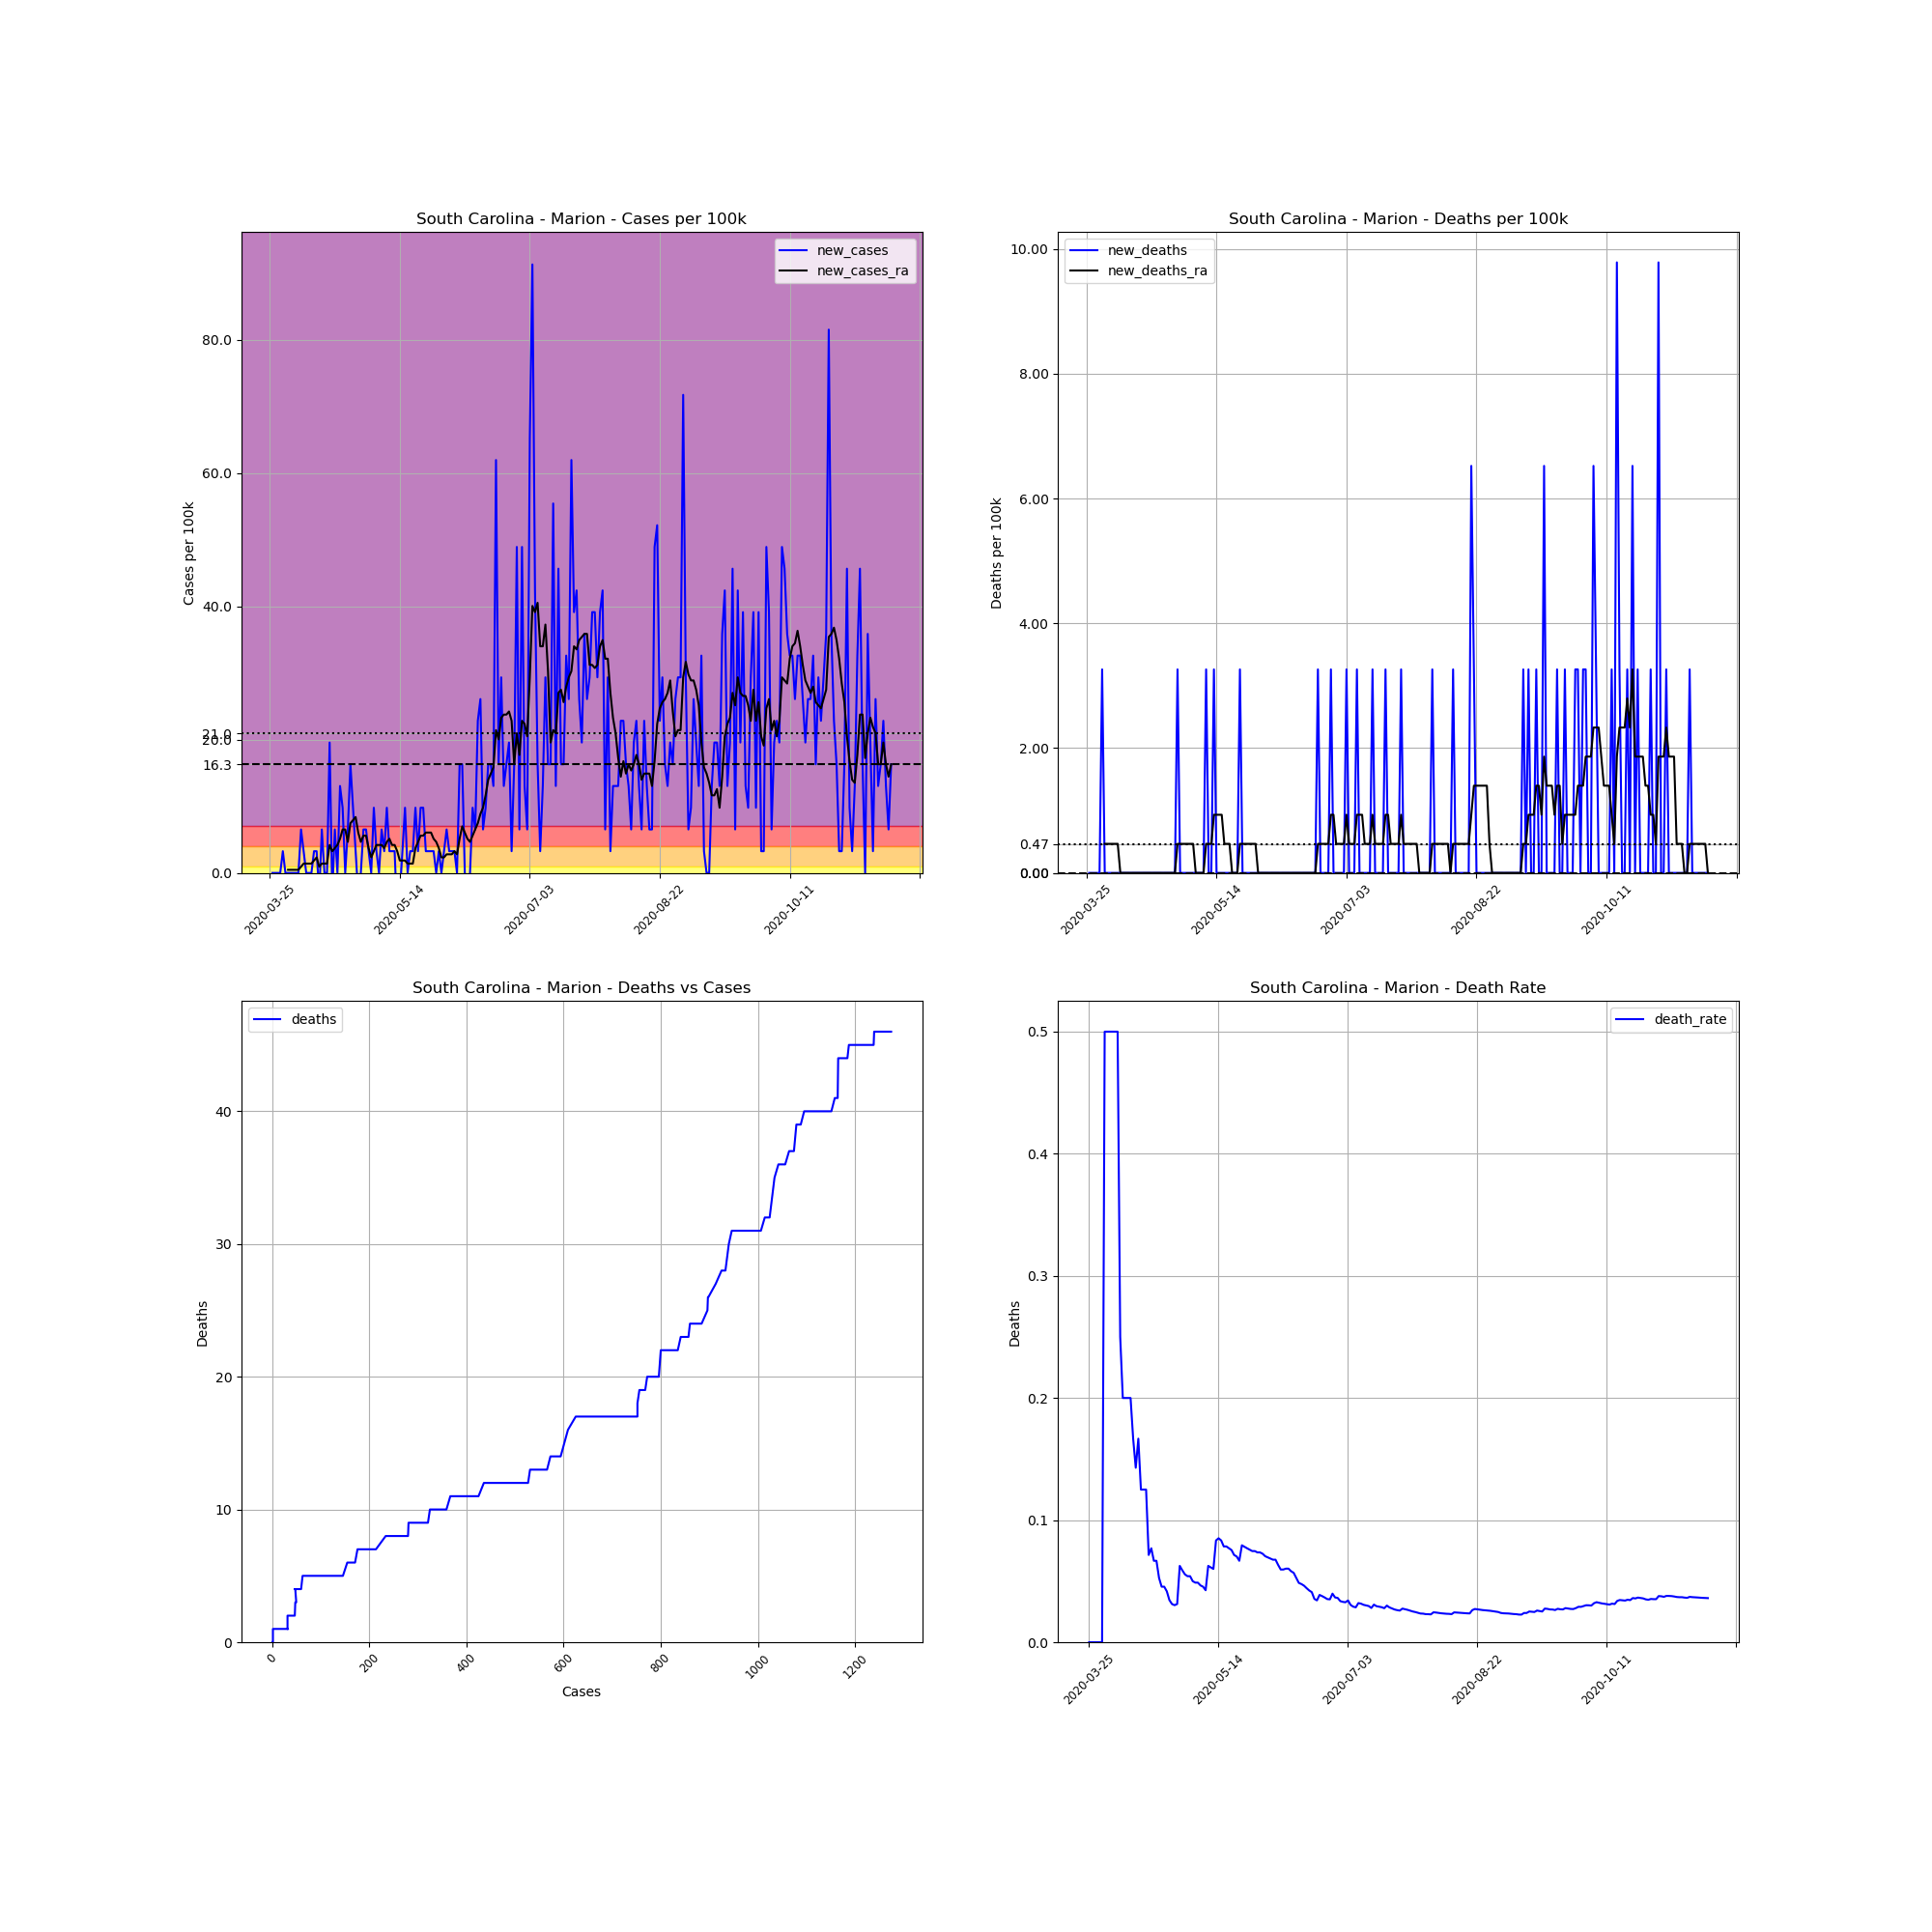

Source data for this figure (header and first rows):
, date, county, state, fips, cases, deaths, COUNTY, STNAME, CTYNAME, POPESTIMATE2019, cases_per_100k, deaths_per_100k, death_rate, new_cases, new_deaths, new_cases_ra, new_deaths_ra
356963, 2020-03-25, Marion, South Carolina, 45067, 1, 0, 67, South Carolina, Marion, 30657, 3.262, 0.0, 0.0, , , , 
356964, 2020-03-26, Marion, South Carolina, 45067, 1, 0, 67, South Carolina, Marion, 30657, 3.262, 0.0, 0.0, 0.0, 0.0, , 
356965, 2020-03-27, Marion, South Carolina, 45067, 1, 0, 67, South Carolina, Marion, 30657, 3.262, 0.0, 0.0, 0.0, 0.0, , 
356966, 2020-03-28, Marion, South Carolina, 45067, 1, 0, 67, South Carolina, Marion, 30657, 3.262, 0.0, 0.0, 0.0, 0.0, , 
356967, 2020-03-29, Marion, South Carolina, 45067, 1, 0, 67, South Carolina, Marion, 30657, 3.262, 0.0, 0.0, 0.0, 0.0, , 
356968, 2020-03-30, Marion, South Carolina, 45067, 2, 0, 67, South Carolina, Marion, 30657, 6.524, 0.0, 0.0, 3.262, 0.0, , 
356969, 2020-03-31, Marion, South Carolina, 45067, 2, 1, 67, South Carolina, Marion, 30657, 6.524, 3.262, 0.5, 0.0, 3.262, , 
356970, 2020-04-01, Marion, South Carolina, 45067, 2, 1, 67, South Carolina, Marion, 30657, 6.524, 3.262, 0.5, 0.0, 0.0, 0.466, 0.466
356971, 2020-04-02, Marion, South Carolina, 45067, 2, 1, 67, South Carolina, Marion, 30657, 6.524, 3.262, 0.5, 0.0, 0.0, 0.466, 0.466
356972, 2020-04-03, Marion, South Carolina, 45067, 2, 1, 67, South Carolina, Marion, 30657, 6.524, 3.262, 0.5, 0.0, 0.0, 0.466, 0.466
356973, 2020-04-04, Marion, South Carolina, 45067, 2, 1, 67, South Carolina, Marion, 30657, 6.524, 3.262, 0.5, 0.0, 0.0, 0.466, 0.466
356974, 2020-04-05, Marion, South Carolina, 45067, 2, 1, 67, South Carolina, Marion, 30657, 6.524, 3.262, 0.5, 0.0, 0.0, 0.466, 0.466
356975, 2020-04-06, Marion, South Carolina, 45067, 4, 1, 67, South Carolina, Marion, 30657, 13.05, 3.262, 0.25, 6.524, 0.0, 0.932, 0.466
356976, 2020-04-07, Marion, South Carolina, 45067, 5, 1, 67, South Carolina, Marion, 30657, 16.31, 3.262, 0.2, 3.262, 0.0, 1.398, 0.0
356977, 2020-04-08, Marion, South Carolina, 45067, 5, 1, 67, South Carolina, Marion, 30657, 16.31, 3.262, 0.2, 0.0, 0.0, 1.398, 0.0
356978, 2020-04-09, Marion, South Carolina, 45067, 5, 1, 67, South Carolina, Marion, 30657, 16.31, 3.262, 0.2, 0.0, 0.0, 1.398, 0.0
356979, 2020-04-10, Marion, South Carolina, 45067, 5, 1, 67, South Carolina, Marion, 30657, 16.31, 3.262, 0.2, 0.0, 0.0, 1.398, 0.0
356980, 2020-04-11, Marion, South Carolina, 45067, 6, 1, 67, South Carolina, Marion, 30657, 19.57, 3.262, 0.1667, 3.262, 0.0, 1.864, 0.0
356981, 2020-04-12, Marion, South Carolina, 45067, 7, 1, 67, South Carolina, Marion, 30657, 22.83, 3.262, 0.1429, 3.262, 0.0, 2.33, 0.0
356982, 2020-04-13, Marion, South Carolina, 45067, 6, 1, 67, South Carolina, Marion, 30657, 19.57, 3.262, 0.1667, -3.262, 0.0, 0.932, 0.0
356983, 2020-04-14, Marion, South Carolina, 45067, 8, 1, 67, South Carolina, Marion, 30657, 26.1, 3.262, 0.125, 6.524, 0.0, 1.398, 0.0
356984, 2020-04-15, Marion, South Carolina, 45067, 8, 1, 67, South Carolina, Marion, 30657, 26.1, 3.262, 0.125, 0.0, 0.0, 1.398, 0.0
356985, 2020-04-16, Marion, South Carolina, 45067, 8, 1, 67, South Carolina, Marion, 30657, 26.1, 3.262, 0.125, 0.0, 0.0, 1.398, 0.0
356986, 2020-04-17, Marion, South Carolina, 45067, 14, 1, 67, South Carolina, Marion, 30657, 45.67, 3.262, 0.07143, 19.57, 0.0, 4.194, 0.0
356987, 2020-04-18, Marion, South Carolina, 45067, 13, 1, 67, South Carolina, Marion, 30657, 42.4, 3.262, 0.07692, -3.262, 0.0, 3.262, 0.0
356988, 2020-04-19, Marion, South Carolina, 45067, 15, 1, 67, South Carolina, Marion, 30657, 48.93, 3.262, 0.06667, 6.524, 0.0, 3.728, 0.0
356989, 2020-04-20, Marion, South Carolina, 45067, 15, 1, 67, South Carolina, Marion, 30657, 48.93, 3.262, 0.06667, 0.0, 0.0, 4.194, 0.0
356990, 2020-04-21, Marion, South Carolina, 45067, 19, 1, 67, South Carolina, Marion, 30657, 61.98, 3.262, 0.05263, 13.05, 0.0, 5.126, 0.0
356991, 2020-04-22, Marion, South Carolina, 45067, 22, 1, 67, South Carolina, Marion, 30657, 71.76, 3.262, 0.04545, 9.786, 0.0, 6.524, 0.0
356992, 2020-04-23, Marion, South Carolina, 45067, 22, 1, 67, South Carolina, Marion, 30657, 71.76, 3.262, 0.04545, 0.0, 0.0, 6.524, 0.0
356993, 2020-04-24, Marion, South Carolina, 45067, 24, 1, 67, South Carolina, Marion, 30657, 78.29, 3.262, 0.04167, 6.524, 0.0, 4.66, 0.0
356994, 2020-04-25, Marion, South Carolina, 45067, 29, 1, 67, South Carolina, Marion, 30657, 94.6, 3.262, 0.03448, 16.31, 0.0, 7.456, 0.0
356995, 2020-04-26, Marion, South Carolina, 45067, 32, 1, 67, South Carolina, Marion, 30657, 104.4, 3.262, 0.03125, 9.786, 0.0, 7.922, 0.0
356996, 2020-04-27, Marion, South Carolina, 45067, 33, 1, 67, South Carolina, Marion, 30657, 107.6, 3.262, 0.0303, 3.262, 0.0, 8.388, 0.0
356997, 2020-04-28, Marion, South Carolina, 45067, 32, 1, 67, South Carolina, Marion, 30657, 104.4, 3.262, 0.03125, -3.262, 0.0, 6.058, 0.0
356998, 2020-04-29, Marion, South Carolina, 45067, 32, 2, 67, South Carolina, Marion, 30657, 104.4, 6.524, 0.0625, 0.0, 3.262, 4.66, 0.466
356999, 2020-04-30, Marion, South Carolina, 45067, 34, 2, 67, South Carolina, Marion, 30657, 110.9, 6.524, 0.05882, 6.524, 0.0, 5.592, 0.466
357000, 2020-05-01, Marion, South Carolina, 45067, 36, 2, 67, South Carolina, Marion, 30657, 117.4, 6.524, 0.05556, 6.524, 0.0, 5.592, 0.466
357001, 2020-05-02, Marion, South Carolina, 45067, 37, 2, 67, South Carolina, Marion, 30657, 120.7, 6.524, 0.05405, 3.262, 0.0, 3.728, 0.466
357002, 2020-05-03, Marion, South Carolina, 45067, 37, 2, 67, South Carolina, Marion, 30657, 120.7, 6.524, 0.05405, 0.0, 0.0, 2.33, 0.466
357003, 2020-05-04, Marion, South Carolina, 45067, 40, 2, 67, South Carolina, Marion, 30657, 130.5, 6.524, 0.05, 9.786, 0.0, 3.262, 0.466
357004, 2020-05-05, Marion, South Carolina, 45067, 41, 2, 67, South Carolina, Marion, 30657, 133.7, 6.524, 0.04878, 3.262, 0.0, 4.194, 0.466
357005, 2020-05-06, Marion, South Carolina, 45067, 41, 2, 67, South Carolina, Marion, 30657, 133.7, 6.524, 0.04878, 0.0, 0.0, 4.194, 0.0
357006, 2020-05-07, Marion, South Carolina, 45067, 43, 2, 67, South Carolina, Marion, 30657, 140.3, 6.524, 0.04651, 6.524, 0.0, 4.194, 0.0
357007, 2020-05-08, Marion, South Carolina, 45067, 44, 2, 67, South Carolina, Marion, 30657, 143.5, 6.524, 0.04545, 3.262, 0.0, 3.728, 0.0
357008, 2020-05-09, Marion, South Carolina, 45067, 47, 2, 67, South Carolina, Marion, 30657, 153.3, 6.524, 0.04255, 9.786, 0.0, 4.66, 0.0
357009, 2020-05-10, Marion, South Carolina, 45067, 48, 3, 67, South Carolina, Marion, 30657, 156.6, 9.786, 0.0625, 3.262, 3.262, 5.126, 0.466
357010, 2020-05-11, Marion, South Carolina, 45067, 49, 3, 67, South Carolina, Marion, 30657, 159.8, 9.786, 0.06122, 3.262, 0.0, 4.194, 0.466
357011, 2020-05-12, Marion, South Carolina, 45067, 50, 3, 67, South Carolina, Marion, 30657, 163.1, 9.786, 0.06, 3.262, 0.0, 4.194, 0.466
357012, 2020-05-13, Marion, South Carolina, 45067, 48, 4, 67, South Carolina, Marion, 30657, 156.6, 13.05, 0.08333, -6.524, 3.262, 3.262, 0.932
357013, 2020-05-14, Marion, South Carolina, 45067, 47, 4, 67, South Carolina, Marion, 30657, 153.3, 13.05, 0.08511, -3.262, 0.0, 1.864, 0.932
357014, 2020-05-15, Marion, South Carolina, 45067, 48, 4, 67, South Carolina, Marion, 30657, 156.6, 13.05, 0.08333, 3.262, 0.0, 1.864, 0.932
357015, 2020-05-16, Marion, South Carolina, 45067, 51, 4, 67, South Carolina, Marion, 30657, 166.4, 13.05, 0.07843, 9.786, 0.0, 1.864, 0.932
357016, 2020-05-17, Marion, South Carolina, 45067, 51, 4, 67, South Carolina, Marion, 30657, 166.4, 13.05, 0.07843, 0.0, 0.0, 1.398, 0.466
357017, 2020-05-18, Marion, South Carolina, 45067, 52, 4, 67, South Carolina, Marion, 30657, 169.6, 13.05, 0.07692, 3.262, 0.0, 1.398, 0.466
357018, 2020-05-19, Marion, South Carolina, 45067, 53, 4, 67, South Carolina, Marion, 30657, 172.9, 13.05, 0.07547, 3.262, 0.0, 1.398, 0.466
357019, 2020-05-20, Marion, South Carolina, 45067, 56, 4, 67, South Carolina, Marion, 30657, 182.7, 13.05, 0.07143, 9.786, 0.0, 3.728, 0.0
357020, 2020-05-21, Marion, South Carolina, 45067, 57, 4, 67, South Carolina, Marion, 30657, 185.9, 13.05, 0.07018, 3.262, 0.0, 4.66, 0.0
357021, 2020-05-22, Marion, South Carolina, 45067, 60, 4, 67, South Carolina, Marion, 30657, 195.7, 13.05, 0.06667, 9.786, 0.0, 5.592, 0.0
357022, 2020-05-23, Marion, South Carolina, 45067, 63, 5, 67, South Carolina, Marion, 30657, 205.5, 16.31, 0.07937, 9.786, 3.262, 5.592, 0.466
... 180 more rows
